Photos from the image-classification dataset "QCData" in the GitHub repository MohdAjWrk/Quality-Control_Products-Defect-Detection. Its 3 classes are: accepted, background, rejected.

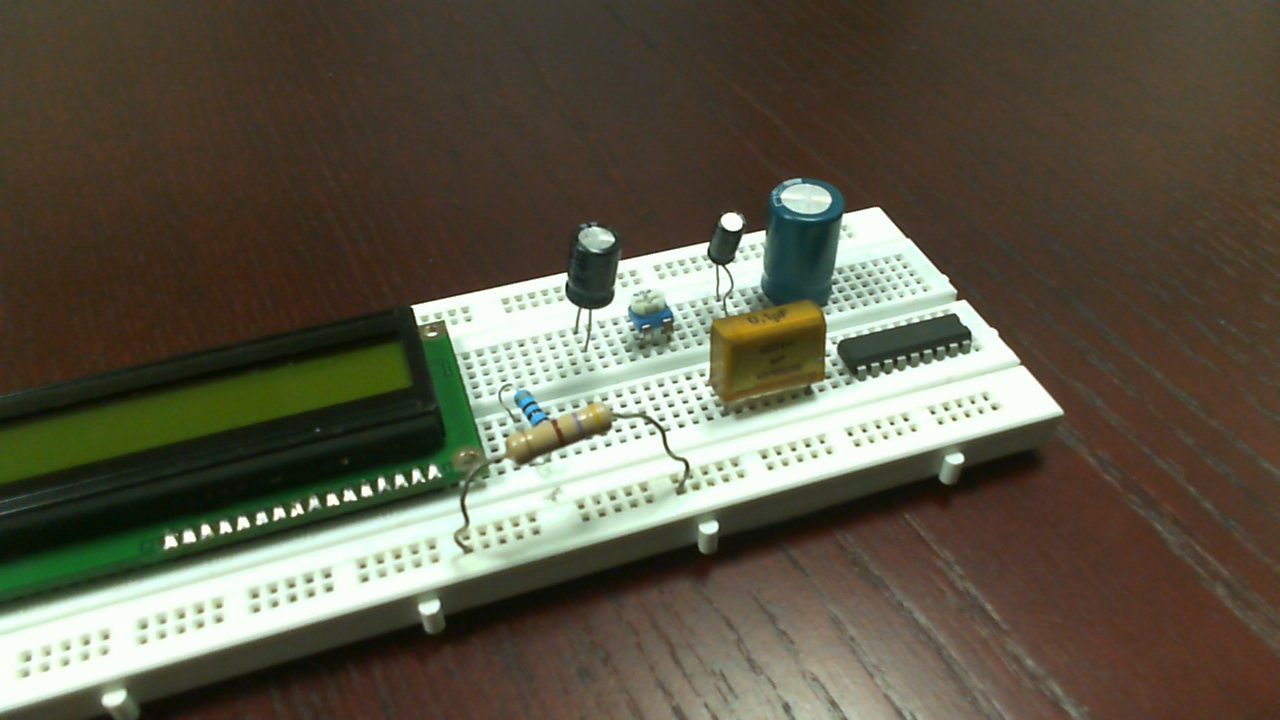
Label: rejected

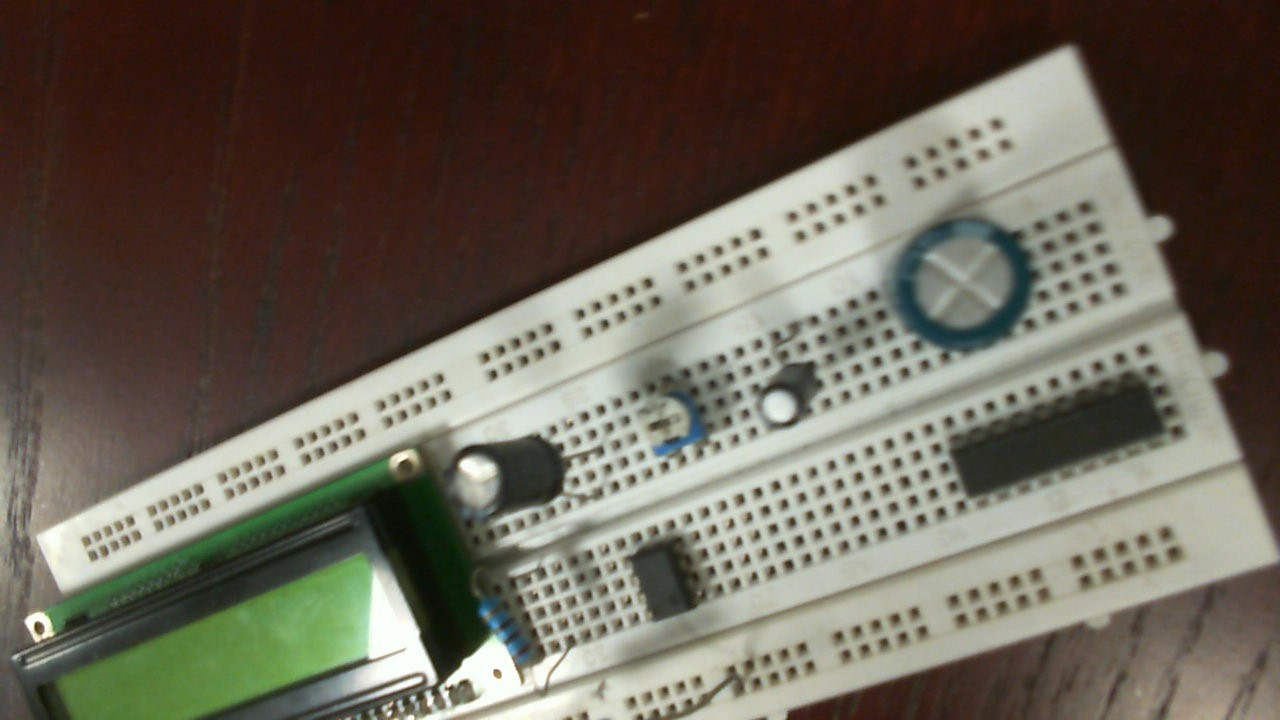
Label: rejected

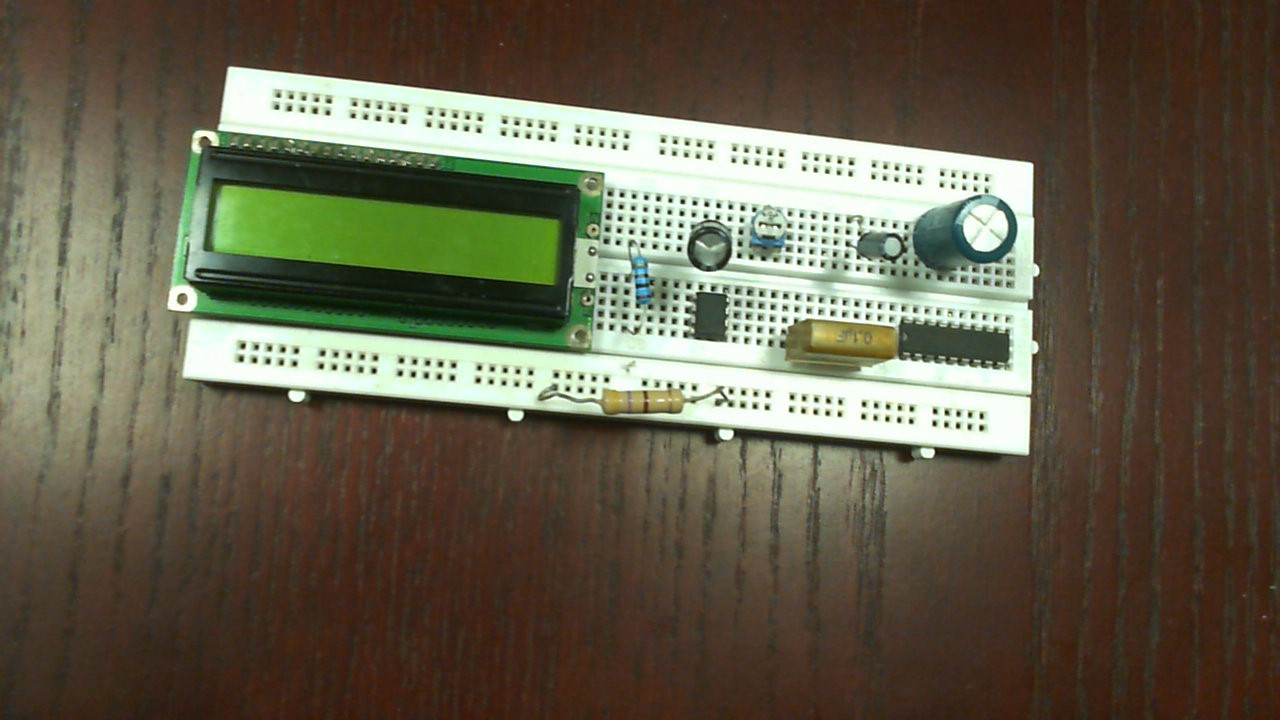
Label: accepted

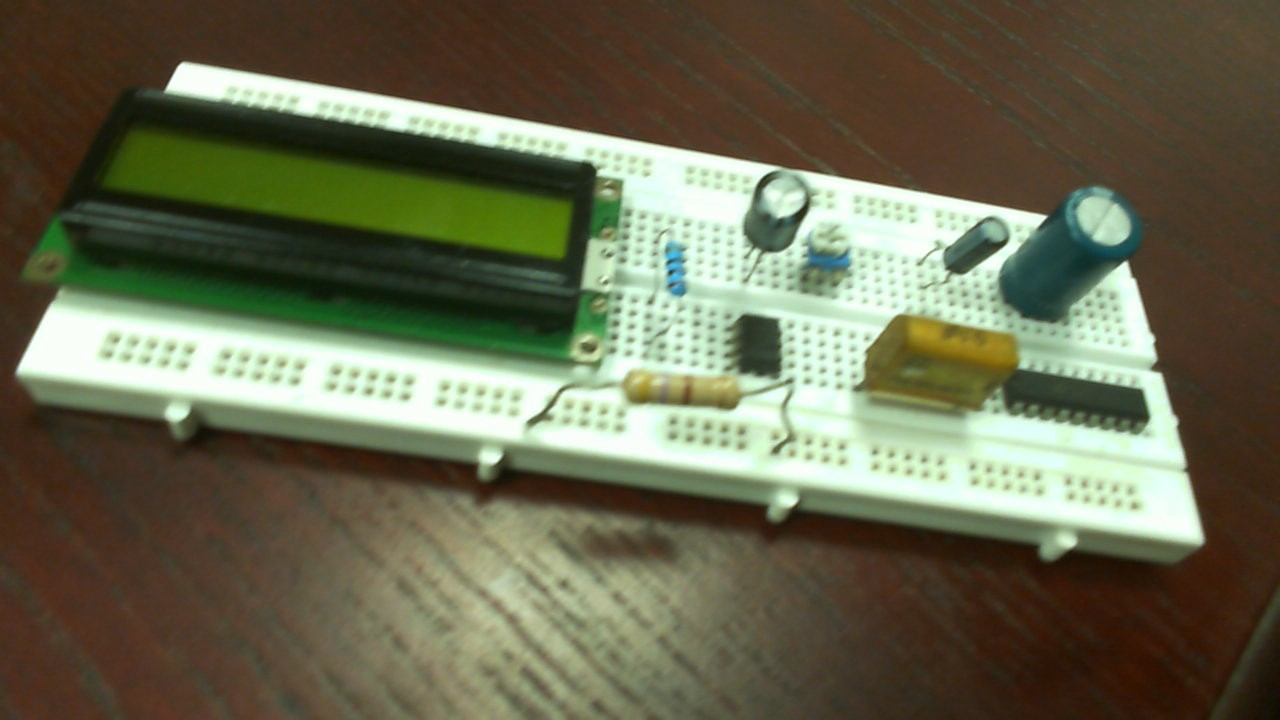
Label: accepted

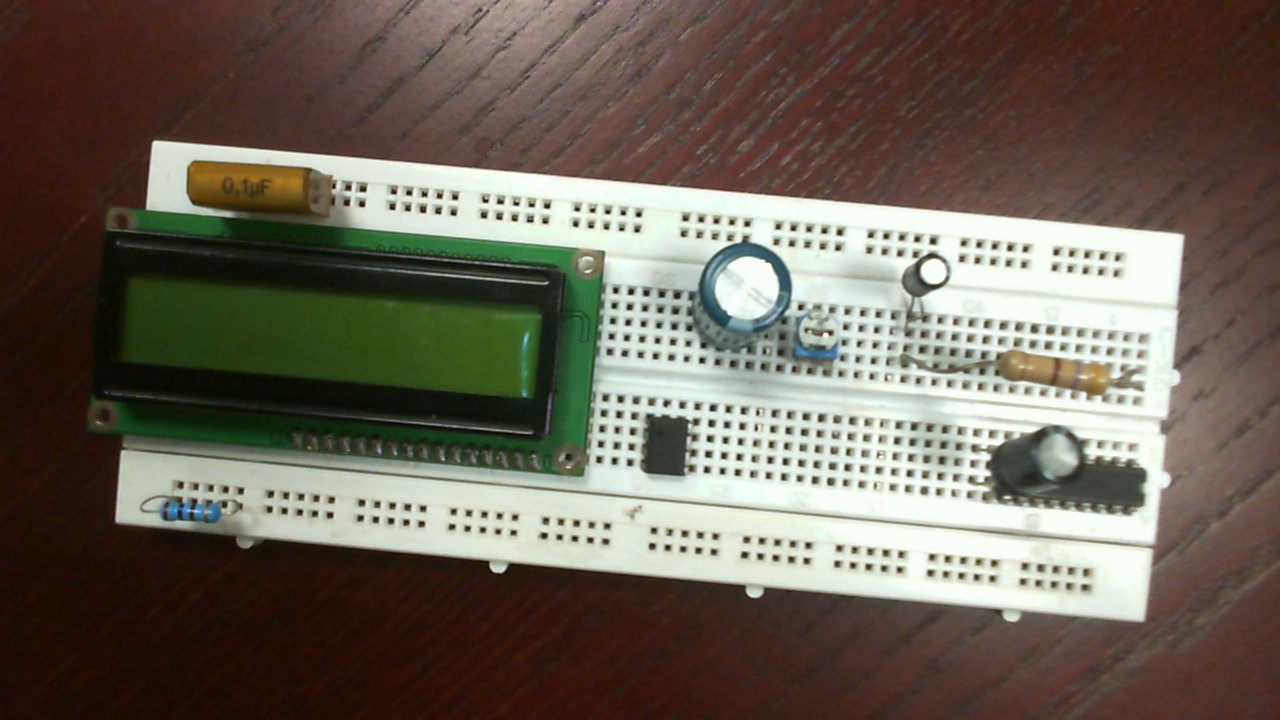
Label: rejected

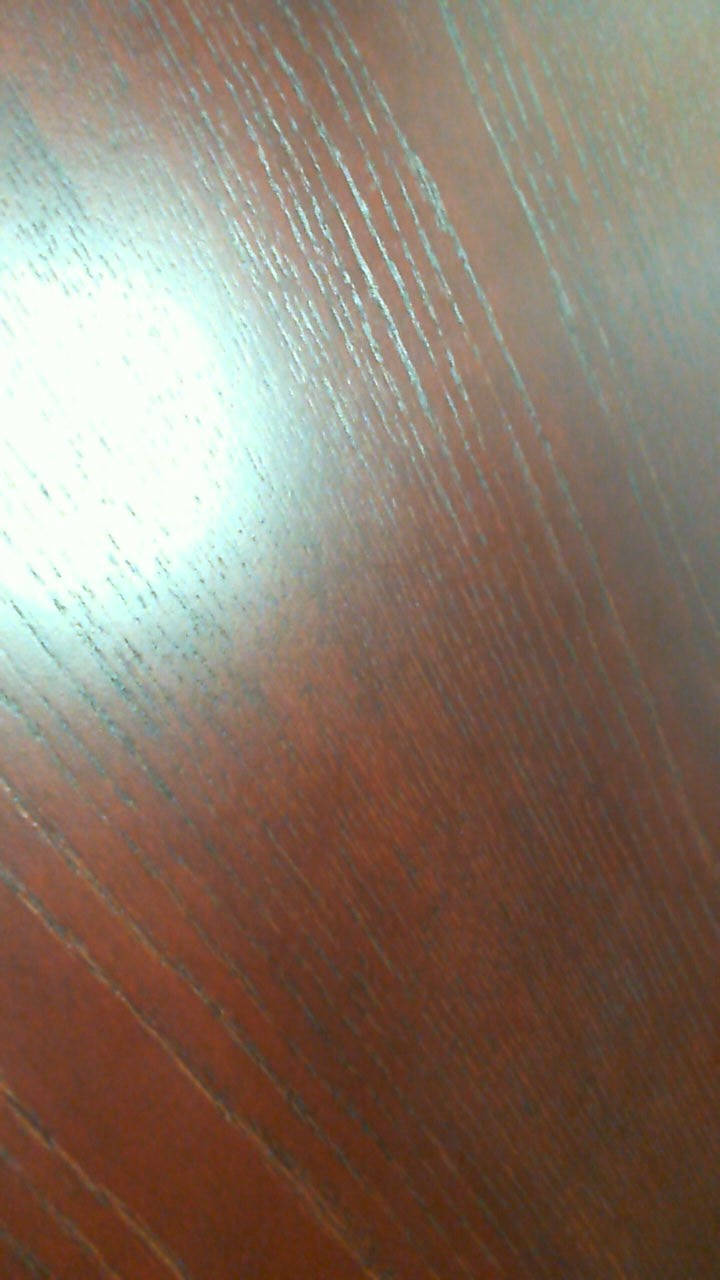
Label: background
